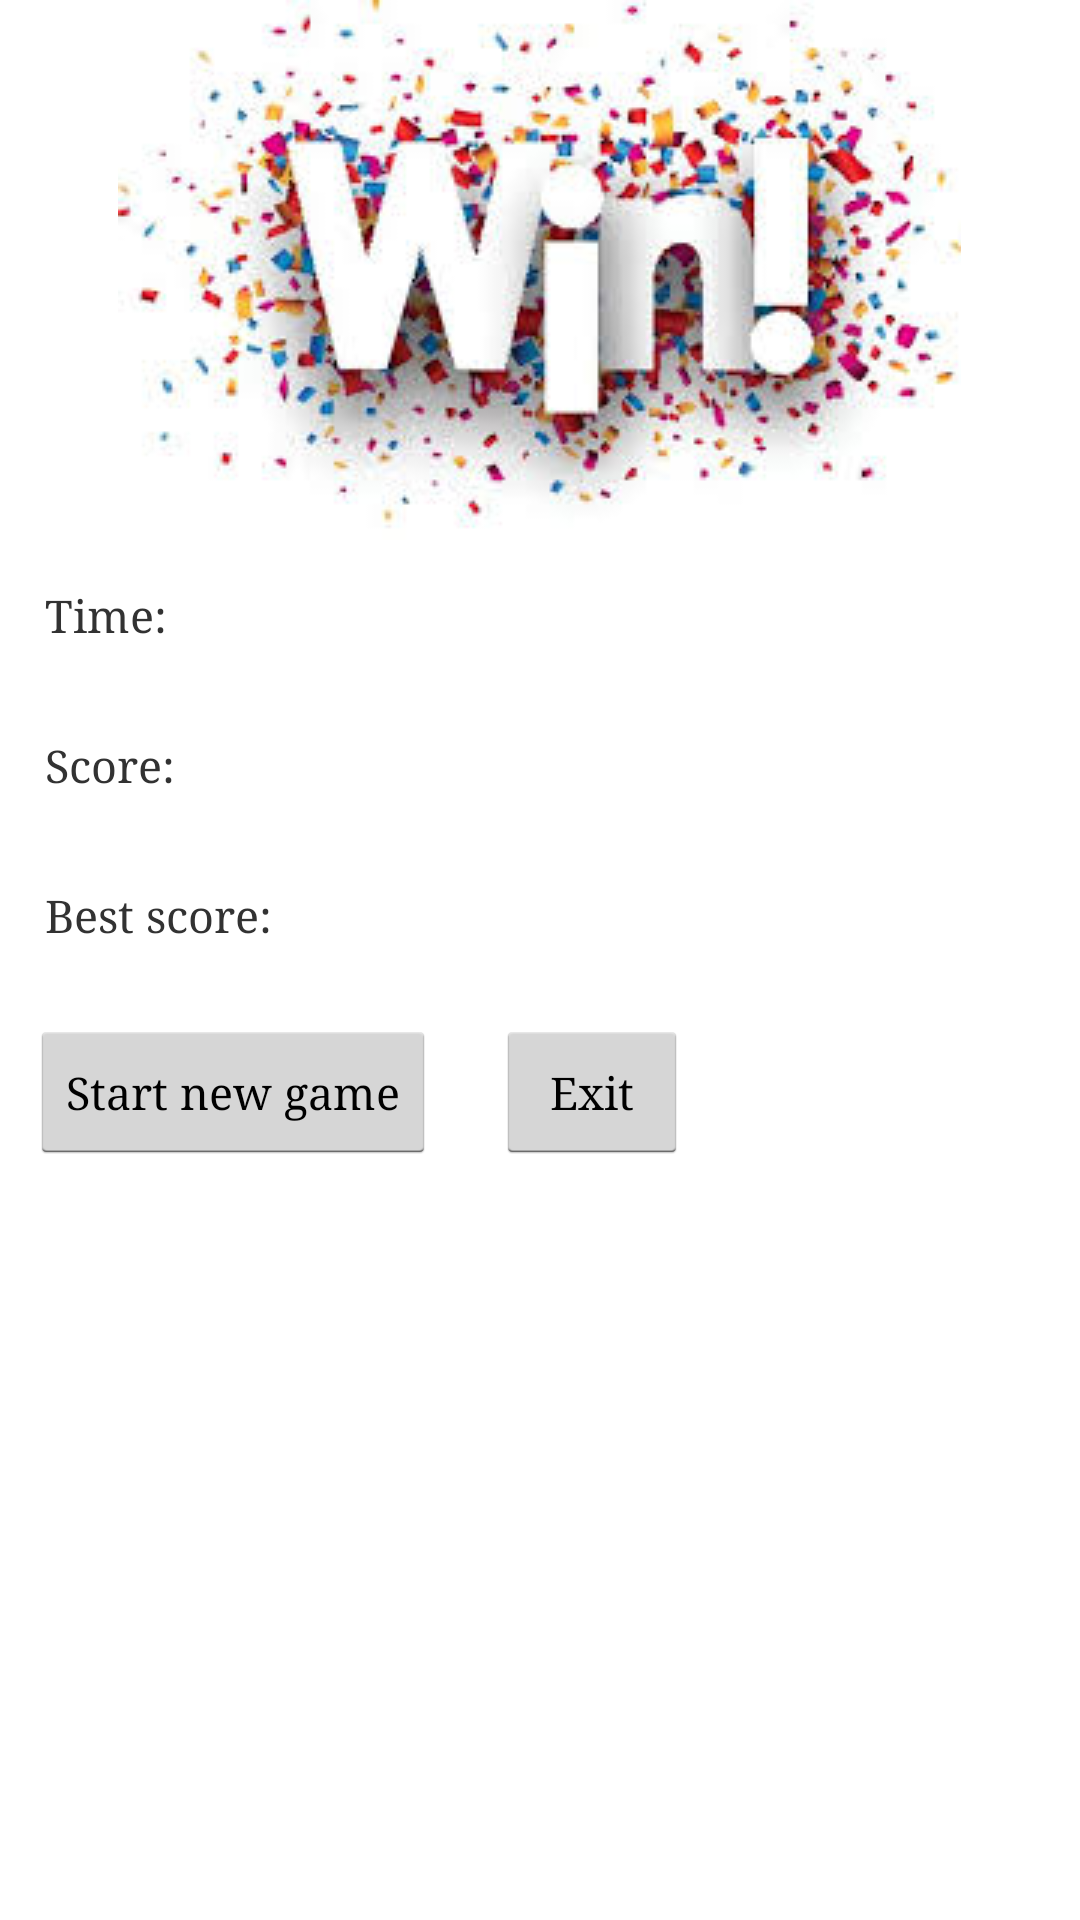

Layout XML and referenced resources for this Android screen:
<!-- AndroidManifest.xml: application theme AppTheme -->
<!-- res/layout/win_page.xml -->
<?xml version="1.0" encoding="utf-8"?>
<RelativeLayout
    xmlns:android="http://schemas.android.com/apk/res/android"
    android:layout_width="match_parent"
    android:layout_height="match_parent"
    android:orientation="vertical"
    >



    <ImageView
        android:layout_width="wrap_content"
        android:layout_height="wrap_content"
        android:src="@drawable/win1"
        android:layout_centerHorizontal="true"
        android:id="@+id/win_IV"/>

    <ImageView
        android:layout_width="170dp"
        android:layout_height="100dp"
        android:layout_marginLeft="200dp"
        android:id="@+id/new_record_Iv"
        android:src="@drawable/new_record"
        android:visibility="invisible"
        />

    <LinearLayout
        android:layout_width="match_parent"
        android:layout_height="wrap_content"
        android:layout_margin="10dp"
        android:id="@+id/time_layout"
        android:layout_below="@+id/win_IV">


        <TextView
            android:layout_width="wrap_content"
            android:layout_height="wrap_content"
            android:id="@+id/time_title_Tv"
            style="@style/win_page_style"
            android:text="@string/time_text_view_when_win"/>

        <TextView
            android:layout_width="wrap_content"
            android:layout_height="wrap_content"
            android:id="@+id/time_result_Tv"
            style="@style/win_page_style" />

    </LinearLayout>

    <LinearLayout
        android:layout_width="match_parent"
        android:layout_height="wrap_content"
        android:layout_margin="10dp"
        android:id="@+id/score_layout"
        android:layout_below="@+id/time_layout">


        <TextView
            android:layout_width="wrap_content"
            android:layout_height="wrap_content"
            android:id="@+id/score_title_Tv"
            style="@style/win_page_style"
            android:text="@string/score_text_view_when_win"/>

        <TextView
            android:layout_width="wrap_content"
            android:layout_height="wrap_content"
            android:id="@+id/score_result_Tv"
            style="@style/win_page_style" />

    </LinearLayout>

    <LinearLayout
        android:layout_width="match_parent"
        android:layout_height="wrap_content"
        android:layout_margin="10dp"
        android:id="@+id/best_score_layout"
        android:layout_below="@+id/score_layout">


        <TextView
            android:layout_width="wrap_content"
            android:layout_height="wrap_content"
            android:id="@+id/best_score_title_Tv"
            style="@style/win_page_style"
            android:text="@string/best_score_text_view_when_win"/>

        <TextView
            android:layout_width="wrap_content"
            android:layout_height="wrap_content"
            android:id="@+id/best_score_result_Tv"
            style="@style/win_page_style" />

    </LinearLayout>

    <LinearLayout
        android:layout_width="match_parent"
        android:layout_height="wrap_content"
        android:layout_below="@id/best_score_layout">

    <Button
        android:layout_width="wrap_content"
        android:layout_height="wrap_content"
        android:text="@string/start_game_btn"
        style="@style/win_btns"
        android:id="@+id/start_new_game_btn_after_win"/>

    <Button
        android:layout_width="wrap_content"
        android:layout_height="wrap_content"
        android:text="@string/quit_btn"
        style="@style/win_btns"
        android:id="@+id/quit_btn"/>

    </LinearLayout>

</RelativeLayout>
<!-- resources referenced by this layout -->
<resources>
  <!-- drawable new_record: png bitmap (drawable, 11427 bytes) -->
  <!-- drawable win1: jpg bitmap (drawable, 15929 bytes) -->
  <string name="best_score_text_view_when_win">Best score:</string>
  <string name="quit_btn">Exit</string>
  <string name="score_text_view_when_win">Score:</string>
  <string name="start_game_btn">Start new game</string>
  <string name="time_text_view_when_win">Time:</string>
  <style name="win_btns">
          <item name="android:layout_margin">10dp</item>
          <item name="android:textSize">15dp</item>
          <item name="android:typeface">serif</item>
          <item name="android:layout_gravity">center</item>
          <item name="android:gravity">center</item>
  
      </style>
  <style name="win_page_style">
          <item name="android:layout_margin">5dp</item>
          <item name="android:layout_gravity">center</item>
          <item name="android:color">@color/colorLevelText</item>
          <item name="android:textSize">15sp</item>
          <item name="android:typeface">serif</item>
      </style>
  <style name="AppTheme" parent="android:Theme.Holo.Light.DarkActionBar">
  
          
          <item name="android:typeface">serif</item>
          <item name="colorPrimary">@color/colorPrimary</item>
          <item name="colorPrimaryDark">@color/colorPrimaryDark</item>
          <item name="colorAccent">@color/colorAccent</item>
      </style>
  <color name="colorLevelText">#c8434884</color>
  <color name="colorPrimary">#3F51B5</color>
  <color name="colorPrimaryDark">#303F9F</color>
  <color name="colorAccent">#FF4081</color>
</resources>
